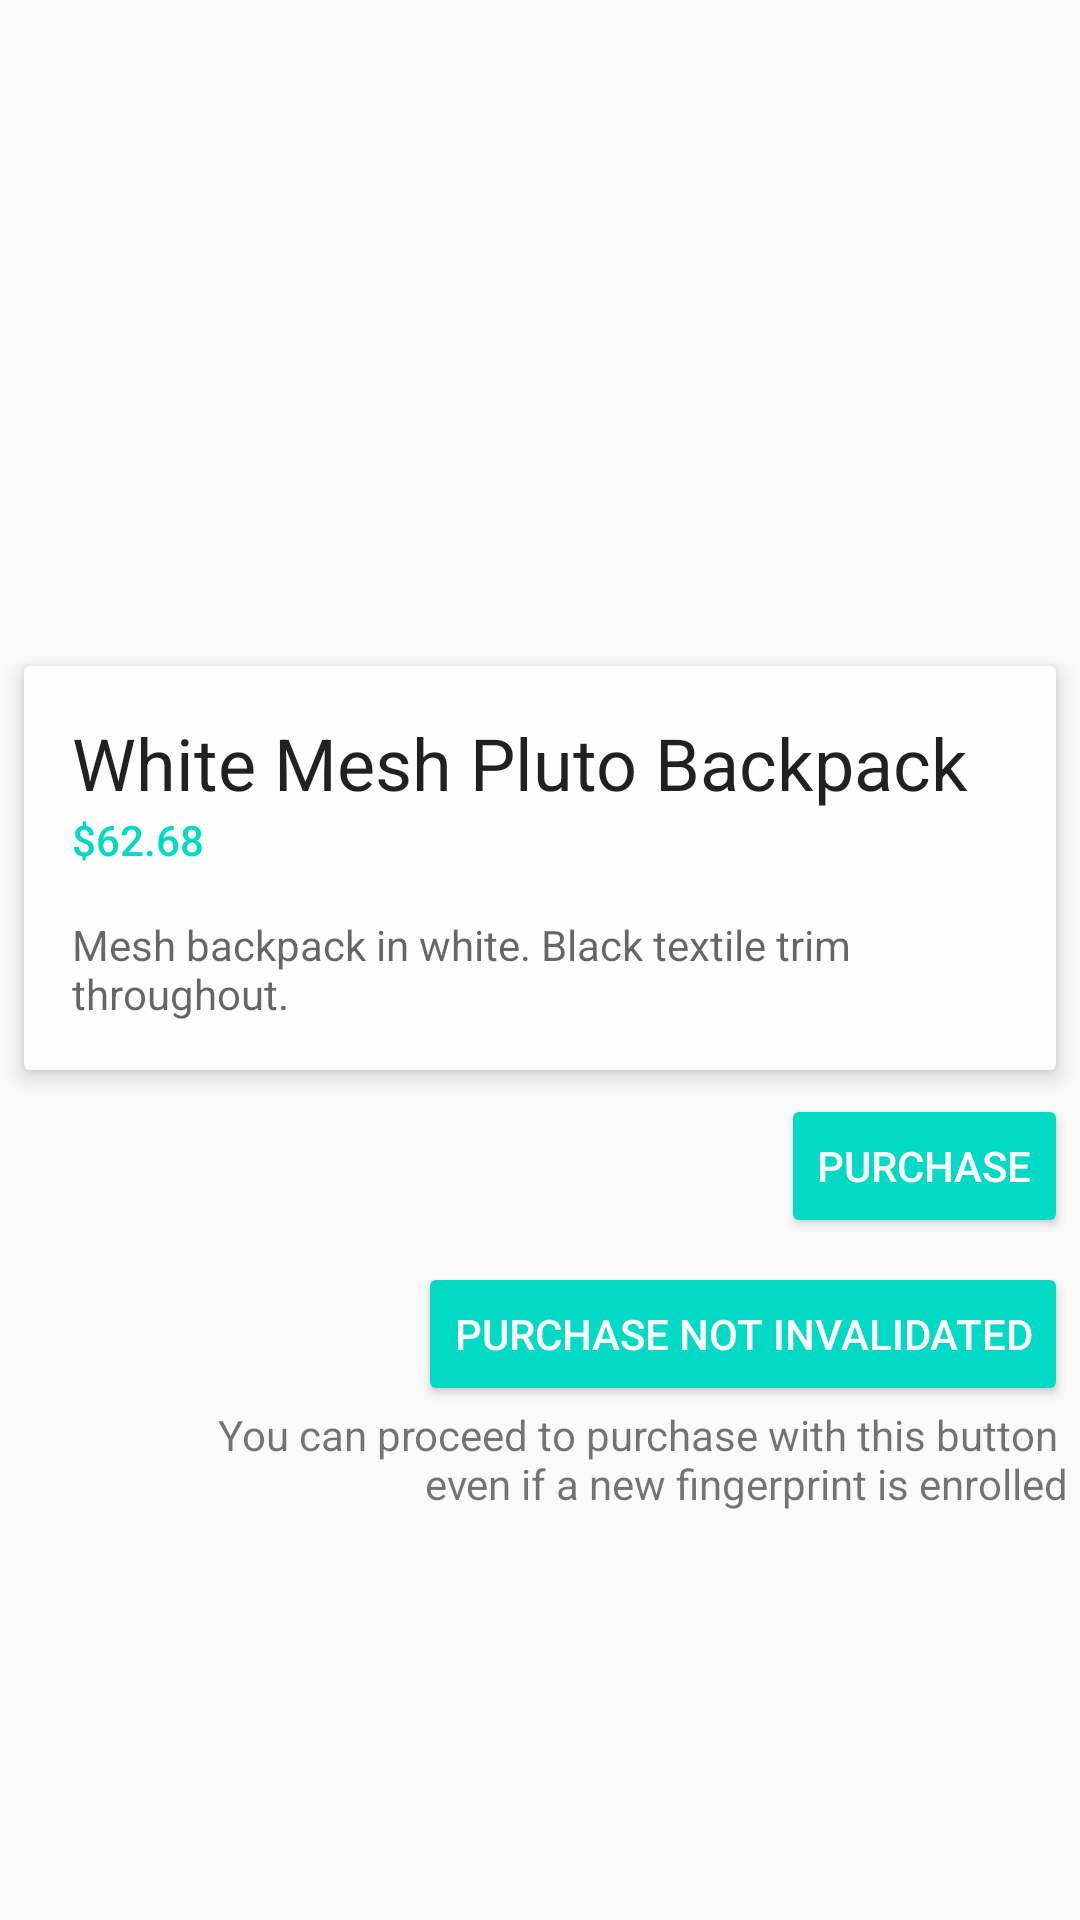

Produce the Android XML layout that renders to this screen, including the resource entries it uses.
<!-- AndroidManifest.xml: application theme AppTheme -->
<!-- res/layout/activity_main.xml -->
<?xml version="1.0" encoding="utf-8"?>
<ScrollView
    xmlns:android="http://schemas.android.com/apk/res/android"
    android:layout_width="match_parent"
    android:layout_height="match_parent">

    <LinearLayout
        android:layout_width="match_parent"
        android:layout_height="wrap_content"
        android:orientation="vertical">

        <ImageView
            android:layout_width="150dp"
            android:layout_height="150dp"
            android:layout_marginTop="32dp"
            android:layout_marginBottom="32dp"
            android:layout_gravity="center_horizontal"
            android:scaleType="fitCenter"
            android:src="@drawable/ic_launcher_foreground"
            android:contentDescription="@string/description_bugdroid_icon"/>

        <LinearLayout
            android:layout_width="match_parent"
            android:layout_height="wrap_content"
            android:layout_marginTop="8dp"
            android:layout_marginStart="8dp"
            android:layout_marginEnd="8dp"
            android:orientation="vertical"
            android:background="@drawable/card"
            android:elevation="4dp"
            android:paddingTop="16dp"
            android:paddingBottom="16dp"
            android:paddingStart="16dp"
            android:paddingEnd="16dp">

            <TextView
                android:layout_width="wrap_content"
                android:layout_height="wrap_content"
                android:textAppearance="@android:style/TextAppearance.Material.Headline"
                android:text="@string/item_title"/>

            <TextView
                android:layout_width="wrap_content"
                android:layout_height="wrap_content"
                android:textAppearance="@android:style/TextAppearance.Material.Body2"
                android:textColor="?android:attr/colorAccent"
                android:text="@string/item_price"/>

            <TextView
                android:layout_width="wrap_content"
                android:layout_height="wrap_content"
                android:layout_marginTop="16dp"
                android:textAppearance="@android:style/TextAppearance.Material.Body1"
                android:textColor="?android:attr/textColorSecondary"
                android:text="@string/item_description"/>

        </LinearLayout>
        <Button style="@style/Widget.AppCompat.Button.Colored"
            android:layout_width="wrap_content"
            android:layout_height="wrap_content"
            android:layout_marginTop="8dp"
            android:layout_marginEnd="4dp"
            android:layout_gravity="end"
            android:textColor="?android:attr/textColorPrimaryInverse"
            android:text="@string/purchase"
            android:id="@+id/purchase_button" />

        <Button style="@style/Widget.AppCompat.Button.Colored"
            android:layout_width="wrap_content"
            android:layout_height="wrap_content"
            android:layout_marginTop="8dp"
            android:layout_marginEnd="4dp"
            android:layout_gravity="end"
            android:textColor="?android:attr/textColorPrimaryInverse"
            android:text="@string/purchase_not_invalidated"
            android:id="@+id/purchase_button_not_invalidated" />

        <TextView
            android:id="@+id/purchase_button_not_invalidated_description"
            android:layout_width="match_parent"
            android:layout_height="wrap_content"
            android:layout_marginEnd="4dp"
            android:gravity="end"
            android:textAlignment="gravity"
            android:text="@string/purchase_button_not_invalidated_description"
            />

        <TextView
            android:id="@+id/confirmation_message"
            android:layout_width="wrap_content"
            android:layout_height="wrap_content"
            android:layout_marginTop="16dp"
            android:paddingStart="16dp"
            android:paddingEnd="16dp"
            android:textAppearance="@android:style/TextAppearance.Material.Body2"
            android:textColor="?android:attr/colorAccent"
            android:text="@string/purchase_done"
            android:visibility="gone"/>

        <TextView
            android:id="@+id/encrypted_message"
            android:layout_width="wrap_content"
            android:layout_height="wrap_content"
            android:layout_marginTop="16dp"
            android:paddingStart="16dp"
            android:paddingEnd="16dp"
            android:textAppearance="@android:style/TextAppearance.Material.Body2"
            android:textColor="?android:attr/colorAccent"
            android:text="@string/purchase_done"
            android:visibility="gone"/>
    </LinearLayout>
</ScrollView>
<!-- resources referenced by this layout -->
<resources>
  <!-- drawable card (drawable) -->
  <?xml version="1.0" encoding="utf-8"?>
  <shape xmlns:android="http://schemas.android.com/apk/res/android">
  
      <solid
          android:color="#fefefe"/>
  
      <corners
          android:radius="2dp" />
  </shape>
  <string name="description_bugdroid_icon">Android bugdroid image</string>
  <string name="item_description">Mesh backpack in white. Black textile trim throughout.</string>
  <string name="item_price">$62.68</string>
  <string name="item_title">White Mesh Pluto Backpack</string>
  <string name="purchase">Purchase</string>
  <string name="purchase_button_not_invalidated_description">
          You can proceed to purchase with this button \n even if a new fingerprint is enrolled
      </string>
  <string name="purchase_done">Purchase successful</string>
  <string name="purchase_not_invalidated">Purchase not invalidated</string>
  <style name="AppTheme" parent="Theme.AppCompat.Light.DarkActionBar">
          
          <item name="colorPrimary">@color/colorPrimary</item>
          <item name="colorPrimaryDark">@color/colorPrimaryDark</item>
          <item name="colorAccent">@color/colorAccent</item>
      </style>
  <!-- not gathered from this repository: default colours our renderer supplied (Android Studio template values) -->
  <color name="colorPrimary">#FF6200EE</color>
  <color name="colorPrimaryDark">#FF3700B3</color>
  <color name="colorAccent">#FF03DAC5</color>
</resources>
